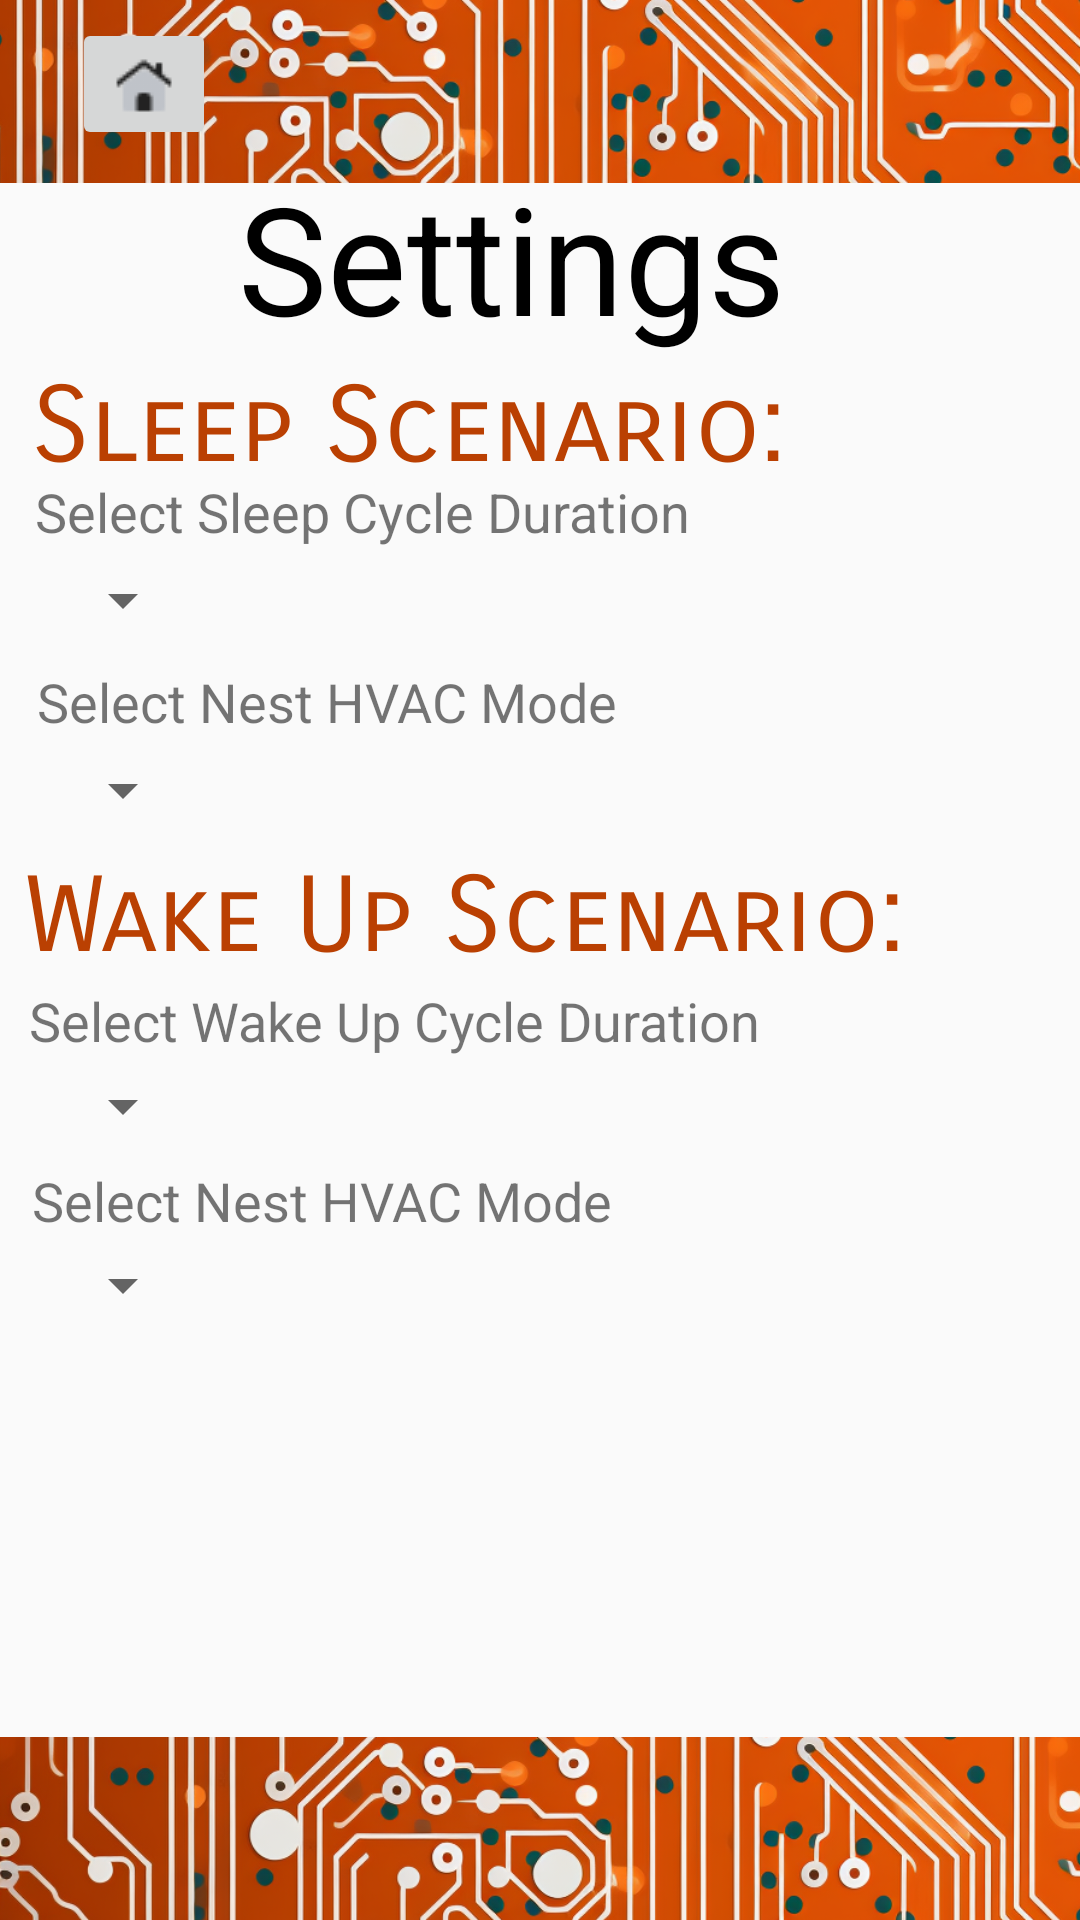

Write the Android layout XML for this screen, with the resource values it uses.
<!-- AndroidManifest.xml: application theme Theme.SmartHomie -->
<!-- res/layout/scenarios_settings.xml -->
<?xml version="1.0" encoding="utf-8"?>
<androidx.constraintlayout.widget.ConstraintLayout xmlns:android="http://schemas.android.com/apk/res/android"
    xmlns:app="http://schemas.android.com/apk/res-auto"
    xmlns:tools="http://schemas.android.com/tools"
    android:layout_width="match_parent"
    android:layout_height="match_parent">

    <ImageView
        android:id="@+id/imageView8"
        android:layout_width="411dp"
        android:layout_height="61dp"
        android:scaleType="centerCrop"
        app:layout_constraintBottom_toBottomOf="parent"
        app:layout_constraintEnd_toEndOf="parent"
        app:layout_constraintHorizontal_bias="1.0"
        app:layout_constraintStart_toStartOf="parent"
        app:layout_constraintTop_toTopOf="parent"
        app:layout_constraintVertical_bias="0.0"
        app:srcCompat="@drawable/border" />

    <ImageView
        android:id="@+id/imageView6"
        android:layout_width="411dp"
        android:layout_height="61dp"
        android:scaleType="centerCrop"
        app:layout_constraintBottom_toBottomOf="parent"
        app:layout_constraintEnd_toEndOf="parent"
        app:layout_constraintHorizontal_bias="0.0"
        app:layout_constraintStart_toStartOf="parent"
        app:layout_constraintTop_toTopOf="parent"
        app:layout_constraintVertical_bias="1.0"
        app:srcCompat="@drawable/border" />

    <ImageButton
        android:id="@+id/ibHome"
        android:layout_width="wrap_content"
        android:layout_height="wrap_content"
        android:layout_marginStart="24dp"
        app:layout_constraintBottom_toTopOf="@+id/imageView6"
        app:layout_constraintStart_toStartOf="parent"
        app:layout_constraintTop_toTopOf="parent"
        app:layout_constraintVertical_bias="0.011"
        app:srcCompat="@drawable/home_duotone" />


    <TextView
        android:id="@+id/textView5"
        android:layout_width="wrap_content"
        android:layout_height="wrap_content"
        android:text="Settings"
        android:textColor="@color/black"
        android:textSize="50dp"
        app:layout_constraintBottom_toBottomOf="parent"
        app:layout_constraintEnd_toEndOf="parent"
        app:layout_constraintHorizontal_bias="0.447"
        app:layout_constraintStart_toStartOf="parent"
        app:layout_constraintTop_toTopOf="parent"
        app:layout_constraintVertical_bias="0.091" />

    <Spinner
        android:id="@+id/spDurationWakeUp"
        android:layout_width="wrap_content"
        android:layout_height="wrap_content"
        app:layout_constraintBottom_toBottomOf="parent"
        app:layout_constraintEnd_toEndOf="parent"
        app:layout_constraintHorizontal_bias="0.054"
        app:layout_constraintStart_toStartOf="parent"
        app:layout_constraintTop_toTopOf="parent"
        app:layout_constraintVertical_bias="0.579" />

    <Spinner
        android:id="@+id/spWakeUpHvacMode"
        android:layout_width="wrap_content"
        android:layout_height="wrap_content"
        app:layout_constraintBottom_toBottomOf="parent"
        app:layout_constraintEnd_toEndOf="parent"
        app:layout_constraintHorizontal_bias="0.054"
        app:layout_constraintStart_toStartOf="parent"
        app:layout_constraintTop_toTopOf="parent"
        app:layout_constraintVertical_bias="0.676" />

    <Spinner
        android:id="@+id/spDuration"
        android:layout_width="wrap_content"
        android:layout_height="wrap_content"
        app:layout_constraintBottom_toBottomOf="parent"
        app:layout_constraintEnd_toEndOf="parent"
        app:layout_constraintHorizontal_bias="0.054"
        app:layout_constraintStart_toStartOf="parent"
        app:layout_constraintTop_toTopOf="parent"
        app:layout_constraintVertical_bias="0.305" />

    <Spinner
        android:id="@+id/spHvacMode"
        android:layout_width="wrap_content"
        android:layout_height="wrap_content"
        app:layout_constraintBottom_toBottomOf="parent"
        app:layout_constraintEnd_toEndOf="parent"
        app:layout_constraintHorizontal_bias="0.054"
        app:layout_constraintStart_toStartOf="parent"
        app:layout_constraintTop_toTopOf="parent"
        app:layout_constraintVertical_bias="0.408" />

    <TextView
        android:id="@+id/SleepScenariotv"
        android:layout_width="wrap_content"
        android:layout_height="wrap_content"
        android:fontFamily="sans-serif-smallcaps"
        android:text="Sleep Scenario: "
        android:textAppearance="@style/TextAppearance.AppCompat.Large"
        android:textColor="@color/selected_device_color"
        android:textSize="35sp"
        app:layout_constraintBottom_toBottomOf="parent"
        app:layout_constraintEnd_toEndOf="parent"
        app:layout_constraintHorizontal_bias="0.107"
        app:layout_constraintStart_toStartOf="parent"
        app:layout_constraintTop_toTopOf="parent"
        app:layout_constraintVertical_bias="0.203" />


    <TextView
        android:id="@+id/WakeUpScenariotv"
        android:layout_width="wrap_content"
        android:layout_height="wrap_content"
        android:fontFamily="sans-serif-smallcaps"
        android:text="Wake Up Scenario: "
        android:textAppearance="@style/TextAppearance.AppCompat.Large"
        android:textColor="@color/selected_device_color"
        android:textSize="35sp"
        app:layout_constraintBottom_toBottomOf="parent"
        app:layout_constraintEnd_toEndOf="parent"
        app:layout_constraintHorizontal_bias="0.149"
        app:layout_constraintStart_toStartOf="parent"
        app:layout_constraintTop_toTopOf="parent"
        app:layout_constraintVertical_bias="0.476" />

    <TextView
        android:id="@+id/CycleSelectiontv"
        android:layout_width="wrap_content"
        android:layout_height="wrap_content"
        android:text="Select Sleep Cycle Duration"
        android:textSize="18sp"
        app:layout_constraintBottom_toBottomOf="parent"
        app:layout_constraintEnd_toEndOf="parent"
        app:layout_constraintHorizontal_bias="0.082"
        app:layout_constraintStart_toStartOf="parent"
        app:layout_constraintTop_toTopOf="parent"
        app:layout_constraintVertical_bias="0.257" />

    <TextView
        android:id="@+id/WakeUpSelectionWakeUptv"
        android:layout_width="wrap_content"
        android:layout_height="wrap_content"
        android:text="Select Wake Up Cycle Duration"
        android:textSize="18sp"
        app:layout_constraintBottom_toBottomOf="parent"
        app:layout_constraintEnd_toEndOf="parent"
        app:layout_constraintHorizontal_bias="0.082"
        app:layout_constraintStart_toStartOf="parent"
        app:layout_constraintTop_toTopOf="parent"
        app:layout_constraintVertical_bias="0.533" />

    <TextView
        android:id="@+id/HvacModeSelectiontv"
        android:layout_width="wrap_content"
        android:layout_height="wrap_content"
        android:text="Select Nest HVAC Mode"
        android:textSize="18sp"
        app:layout_constraintBottom_toBottomOf="parent"
        app:layout_constraintEnd_toEndOf="parent"
        app:layout_constraintHorizontal_bias="0.073"
        app:layout_constraintStart_toStartOf="parent"
        app:layout_constraintTop_toTopOf="parent"
        app:layout_constraintVertical_bias="0.36" />

    <TextView
        android:id="@+id/HvacModeWakeUptv"
        android:layout_width="wrap_content"
        android:layout_height="wrap_content"
        android:text="Select Nest HVAC Mode"
        android:textSize="18sp"
        app:layout_constraintBottom_toBottomOf="parent"
        app:layout_constraintEnd_toEndOf="parent"
        app:layout_constraintHorizontal_bias="0.064"
        app:layout_constraintStart_toStartOf="parent"
        app:layout_constraintTop_toTopOf="parent"
        app:layout_constraintVertical_bias="0.63" />

</androidx.constraintlayout.widget.ConstraintLayout>
<!-- resources referenced by this layout -->
<resources>
  <color name="black">#FF000000</color>
  <color name="selected_device_color">#BA4002</color>
  <!-- drawable border: png bitmap (drawable, 536658 bytes) -->
  <!-- drawable home_duotone: png bitmap (drawable, 589 bytes) -->
  <style name="Theme.SmartHomie" parent="Base.Theme.SmartHomie" />
  <style name="Base.Theme.SmartHomie" parent="Theme.AppCompat.Light.NoActionBar">
          
          
      </style>
</resources>
